Run: headless pygame with SDL's dummy video driver; simulated clock (each Clock.tick advances the game by its frame time, no real sleeping); random seed 0; keys injected as events and as key.get_pressed() state; no mouse input.
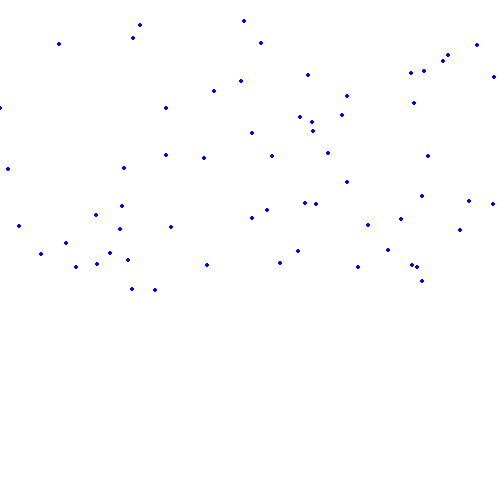
Frame 1 of 4 · flips 1–60 · no input
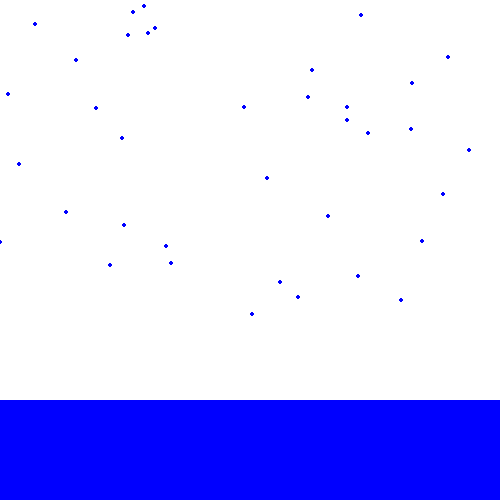
Frame 2 of 4 · flips 61–180 · tapped SPACE, RETURN · held RIGHT (→), D
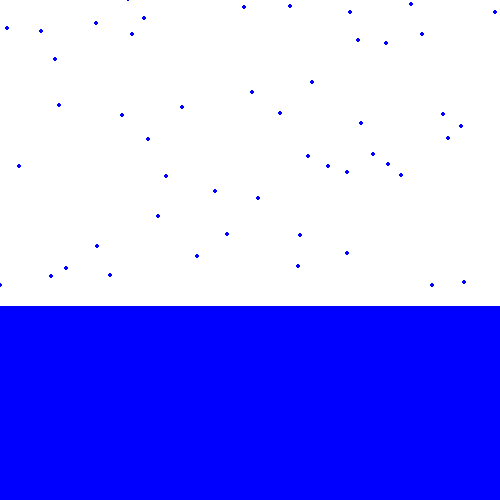
Frame 3 of 4 · flips 181–300 · held DOWN (↓), S
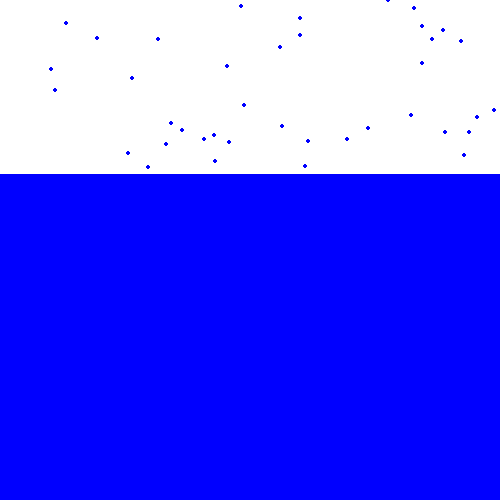
Frame 4 of 4 · flips 301–420 · held LEFT (←), A, UP (↑), W

The pygame program that drew these frames:

import pygame
import random

# Инициализация Pygame
pygame.init()

# Размеры окна
WIDTH, HEIGHT = 500, 500
screen = pygame.display.set_mode((WIDTH, HEIGHT))
pygame.display.set_caption("Rain Simulator")

# Цвета
WHITE = (255, 255, 255)
BLUE = (0, 0, 255)
BLACK = (0, 0, 0)

# Параметры дождя
NUM_DROPS = 100  # Количество капель
drops = [(random.randint(0, WIDTH), random.randint(-HEIGHT, 0)) for _ in range(NUM_DROPS)]
drop_speed = 5
water_level = HEIGHT  # Начальный уровень воды

clock = pygame.time.Clock()
running = True

while running:
    screen.fill(WHITE)  # Заливаем фон

    # Обработка событий
    for event in pygame.event.get():
        if event.type == pygame.QUIT:
            running = False

    # Рисуем и двигаем капли дождя
    for i in range(len(drops)):
        x, y = drops[i]
        pygame.draw.circle(screen, BLUE, (x, y), 2)  # Капли
        y += drop_speed

        # Если капля достигла воды, увеличиваем уровень воды
        if y >= water_level:
            water_level -= 1
            y = random.randint(-HEIGHT, 0)  # Новая капля сверху

        drops[i] = (x, y)

    # Рисуем уровень воды
    pygame.draw.rect(screen, BLUE, (0, water_level, WIDTH, HEIGHT - water_level))

    pygame.display.flip()  # Обновляем экран
    clock.tick(30)  # Ограничиваем FPS

pygame.quit()
